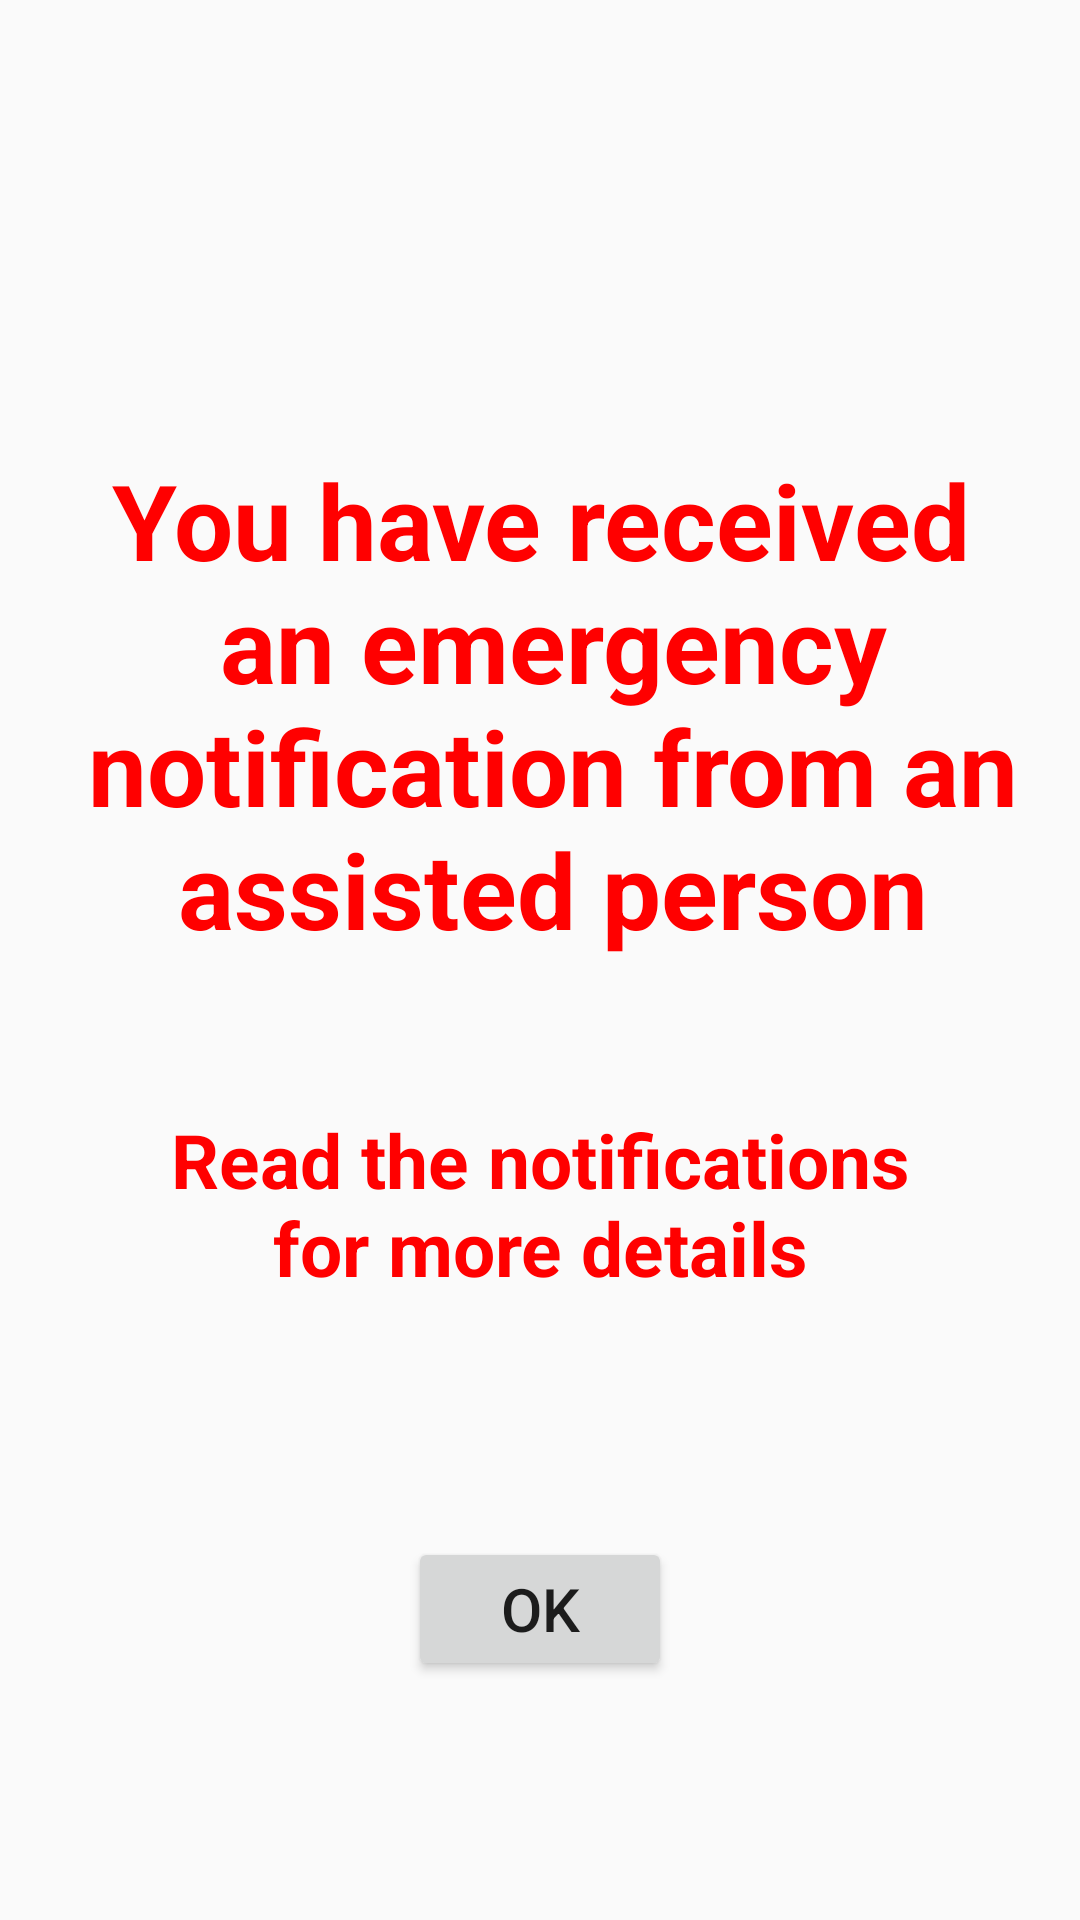

Here is an Android app screen rendered from its layout file. Give the layout XML and the strings, colors and styles it references.
<!-- AndroidManifest.xml: application theme AppTheme -->
<!-- res/layout/activity_emergency_attention.xml -->
<?xml version="1.0" encoding="utf-8"?>
<android.support.constraint.ConstraintLayout xmlns:android="http://schemas.android.com/apk/res/android"
    android:layout_width="match_parent"
    android:layout_height="match_parent"
    xmlns:tools="http://schemas.android.com/tools"
    xmlns:app="http://schemas.android.com/apk/res-auto"
    tools:context=".notifications.EmergencyAttentionActivity">

    <TextView
        android:id="@+id/notice1"
        android:textColor="@color/emergencyBackground"
        android:textStyle="bold"
        android:textSize="35sp"
        android:textAlignment="center"
        android:text="@string/emergency_receive_1"
        android:layout_marginTop="100sp"
        android:layout_marginBottom="100sp"
        android:layout_width="wrap_content"
        android:layout_height="wrap_content"
        android:paddingTop="50sp"
        app:layout_constraintTop_toTopOf="parent"
        app:layout_constraintBottom_toBottomOf="parent"
        app:layout_constraintBottom_toTopOf="@id/notice2"
        app:layout_constraintEnd_toEndOf="parent"
        app:layout_constraintStart_toStartOf="parent"/>

    <TextView
        android:id="@+id/notice2"
        android:textColor="@color/emergencyBackground"
        android:textStyle="bold"
        android:textSize="25sp"
        android:textAlignment="center"
        android:text="@string/emergency_receive_2"
        android:layout_width="wrap_content"
        android:layout_height="wrap_content"
        android:paddingTop="50sp"
        app:layout_constraintBottom_toBottomOf="parent"
        app:layout_constraintBottom_toTopOf="@id/cancelCall"
        app:layout_constraintTop_toBottomOf="@id/notice1"
        app:layout_constraintEnd_toEndOf="parent"
        app:layout_constraintStart_toStartOf="parent"/>


    <Button
        android:id="@+id/done"
        android:layout_width="wrap_content"
        android:layout_height="wrap_content"
        android:text="@string/emergency_ok"
        android:textAlignment="center"
        android:textSize="20sp"
        android:onClick="onClick"
        android:layout_marginTop="100sp"
        android:layout_marginBottom="100sp"
        app:layout_constraintTop_toBottomOf="@id/notice2"
        app:layout_constraintBottom_toBottomOf="parent"
        app:layout_constraintStart_toStartOf="parent"
        app:layout_constraintEnd_toEndOf="parent"/>



</android.support.constraint.ConstraintLayout>
<!-- resources referenced by this layout -->
<resources>
  <color name="emergencyBackground">#FF0000</color>
  <string name="emergency_ok">Ok</string>
  <string name="emergency_receive_1">You have received\n an emergency\n notification from an\n assisted person</string>
  <string name="emergency_receive_2">Read the notifications\nfor more details</string>
  <style name="AppTheme" parent="Base.Theme.AppCompat.Light.DarkActionBar">
          
          <item name="colorPrimary">@color/colorPrimary</item>
          <item name="colorPrimaryDark">@color/colorPrimaryDark</item>
          <item name="colorAccent">@color/colorAccent</item>
          <item name="titleTextColor">@android:color/white</item>
          <item name="textInputStyle">@style/Widget.Design.TextInputLayout</item>
      </style>
  <color name="colorPrimary">#acb9e8</color>
  <color name="colorPrimaryDark">#6f85d8</color>
  <color name="colorAccent">#546ed2</color>
</resources>
